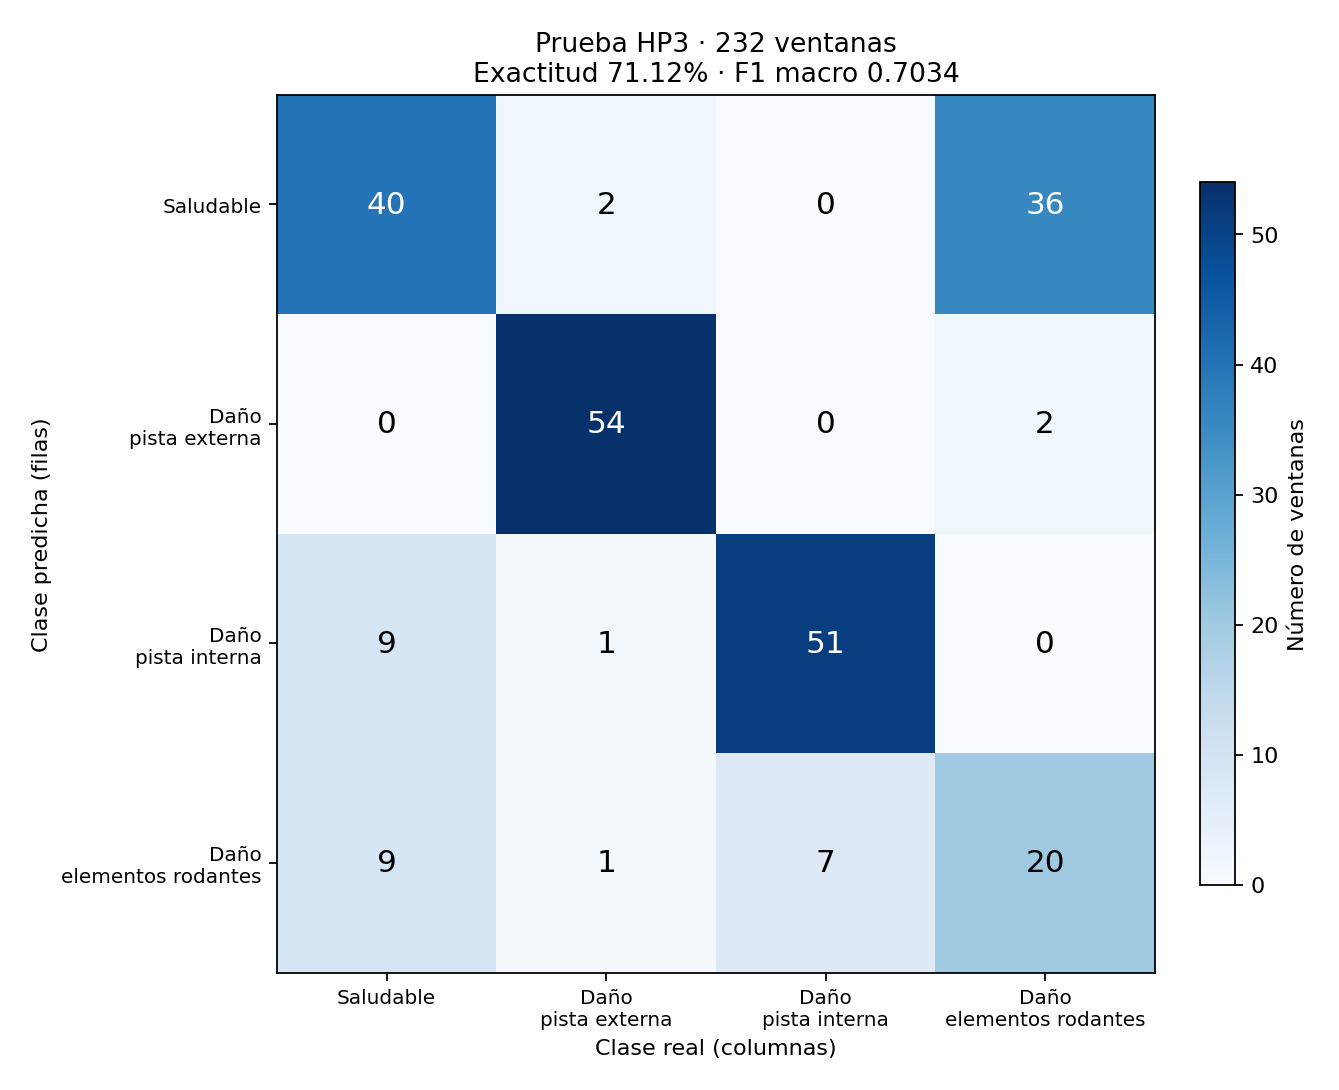

Values plotted in this chart, from the file beside it:
Predicho / Real, Saludable, Daño pista externa, Daño pista interna, Daño elementos rodantes
Saludable, 40, 2, 0, 36
Daño pista externa, 0, 54, 0, 2
Daño pista interna, 9, 1, 51, 0
Daño elementos rodantes, 9, 1, 7, 20
